Run: headless pygame with SDL's dummy video driver; simulated clock (each Clock.tick advances the game by its frame time, no real sleeping); random seed 0; keys injected as events and as key.get_pressed() state; no mouse input.
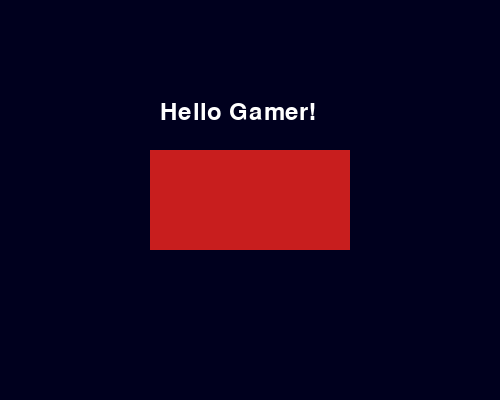
Frame 1 of 4 · flips 1–60 · no input
Frame 2 of 4 · flips 61–180 · tapped SPACE, RETURN · held RIGHT (→), D · screen unchanged from frame 1, image omitted
Frame 3 of 4 · flips 181–300 · held DOWN (↓), S · screen unchanged from frame 2, image omitted
Frame 4 of 4 · flips 301–420 · held LEFT (←), A, UP (↑), W · screen unchanged from frame 3, image omitted

The pygame program that drew these frames:

import pygame
pygame.init()
screen = pygame.display.set_mode((500, 400))
pygame.display.set_caption("My First Game Screen")
font = pygame.font.Font(None, 36)
text = font.render("Hello Gamer!", True, (255, 255, 255))
running = True
while running:
    for event in pygame.event.get():
        if event.type == pygame.QUIT:
            running = False
    screen.fill((0, 0, 30))
    pygame.draw.rect(screen, (200, 30, 30), (150, 150, 200, 100)) 
    screen.blit(text, (160, 100))
    pygame.display.flip()
pygame.quit()
